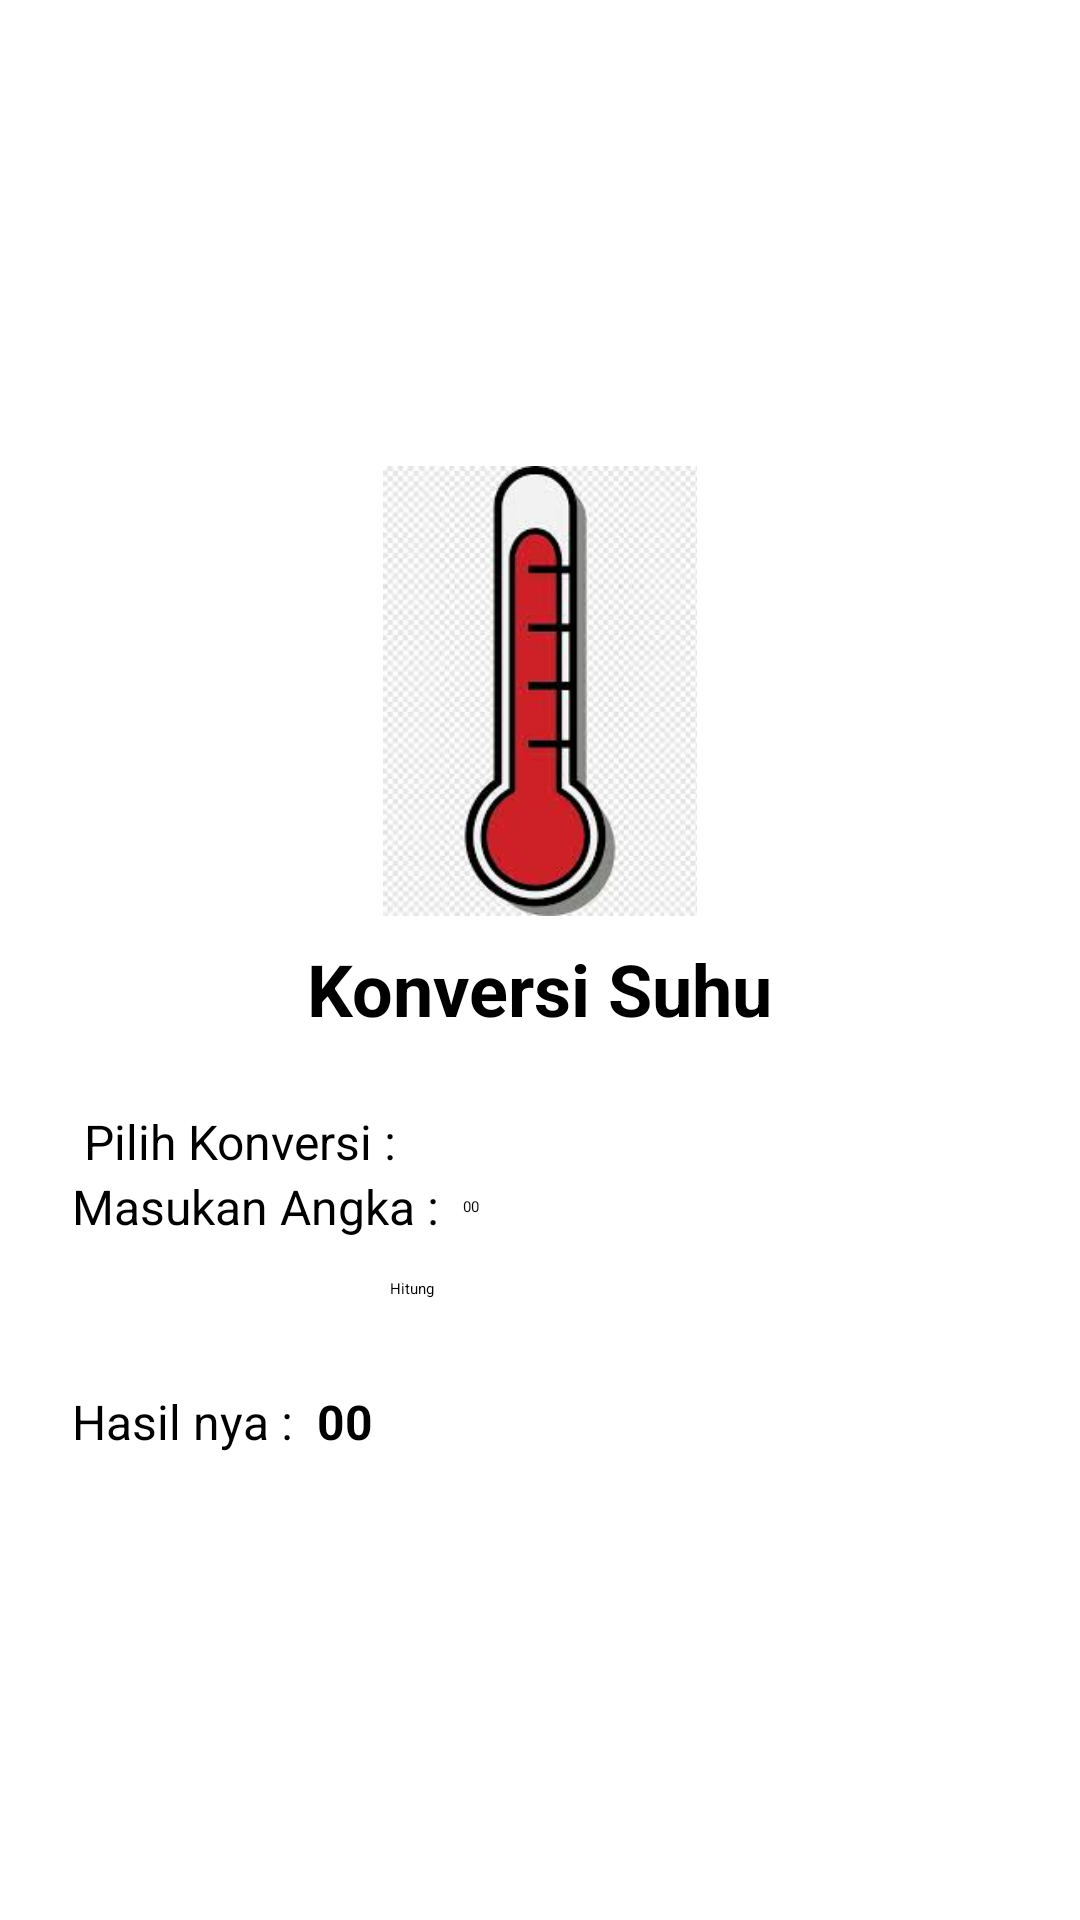

The Android layout XML behind this screen, and the referenced resources:
<!-- AndroidManifest.xml: application theme Theme.Pertemuan2_rina -->
<!-- res/layout/activity_detail_suhu.xml -->
<?xml version="1.0" encoding="utf-8"?>
<RelativeLayout xmlns:android="http://schemas.android.com/apk/res/android"
    xmlns:app="http://schemas.android.com/apk/res-auto"
    xmlns:tools="http://schemas.android.com/tools"
    android:layout_width="match_parent"
    android:layout_height="match_parent"
    tools:context=".DetailSuhuActivity">
    <LinearLayout
        android:layout_width="match_parent"
        android:layout_height="match_parent"
        android:gravity="center"
        android:orientation="vertical"
        android:padding="24dp">

        <ImageView
            android:id="@+id/imgMenuSuhu"
            android:layout_width="150dp"
            android:layout_height="150dp"
            android:layout_gravity="center_horizontal"
            app:srcCompat="@drawable/suhu1" />

        <TextView
            android:id="@+id/txtMenuSuhu"
            android:layout_width="wrap_content"
            android:layout_height="wrap_content"
            android:layout_gravity="center_horizontal"
            android:layout_marginTop="8dp"
            android:layout_marginBottom="24dp"
            android:text="Konversi Suhu"
            android:textSize="24sp"
            android:textStyle="bold" />

        <LinearLayout
            android:id="@+id/layPilihan"
            android:layout_width="match_parent"
            android:layout_height="wrap_content"
            android:orientation="horizontal">

            <TextView
                android:id="@+id/txtPilihan"
                android:layout_width="wrap_content"
                android:layout_height="wrap_content"
                android:text=" Pilih Konversi : "
                android:textSize="16sp" />

            <Spinner
                android:id="@+id/spSuhu"
                android:layout_width="match_parent"
                android:layout_height="wrap_content"
                android:layout_marginBottom="16dp" />
        </LinearLayout>

        <LinearLayout
            android:id="@+id/layInput"
            android:layout_width="match_parent"
            android:layout_height="wrap_content"
            android:gravity="center_vertical"
            android:orientation="horizontal">

            <TextView
                android:id="@+id/txtInputSuhu"
                android:layout_width="wrap_content"
                android:layout_height="wrap_content"
                android:layout_marginEnd="8dp"
                android:text="Masukan Angka :"
                android:textSize="16sp" />

            <EditText
                android:id="@+id/edInputSuhu"
                android:layout_width="match_parent"
                android:layout_height="wrap_content"
                android:layout_weight="1"
                android:ems="10"
                android:hint="00"
                android:inputType="number"
                />

        </LinearLayout>

        <Button
            android:id="@+id/tbHitung"
            android:layout_width="200dp"
            android:layout_height="wrap_content"
            android:layout_marginLeft="50dp"
            android:layout_marginTop="13dp"
            android:backgroundTint="#8F8F8F"
            android:text="Hitung"
            app:cornerRadius="50dp" />

        <LinearLayout
            android:id="@+id/layHasil"
            android:layout_width="match_parent"
            android:layout_height="wrap_content"
            android:layout_marginTop="30dp"
            android:gravity="center_vertical"
            android:orientation="horizontal">

            <TextView
                android:id="@+id/txtSuhu"
                android:layout_width="wrap_content"
                android:layout_height="wrap_content"
                android:layout_marginEnd="8dp"
                android:text="Hasil nya :"
                android:textSize="16sp" />

            <TextView
                android:id="@+id/txtHasilSuhu"
                android:layout_width="wrap_content"
                android:layout_height="wrap_content"
                android:text="00"
                android:textSize="16sp"
                android:textStyle="bold" />
        </LinearLayout>
    </LinearLayout>
</RelativeLayout>
<!-- resources referenced by this layout -->
<resources>
  <!-- drawable suhu1: jpg bitmap (drawable, 8546 bytes) -->
</resources>
